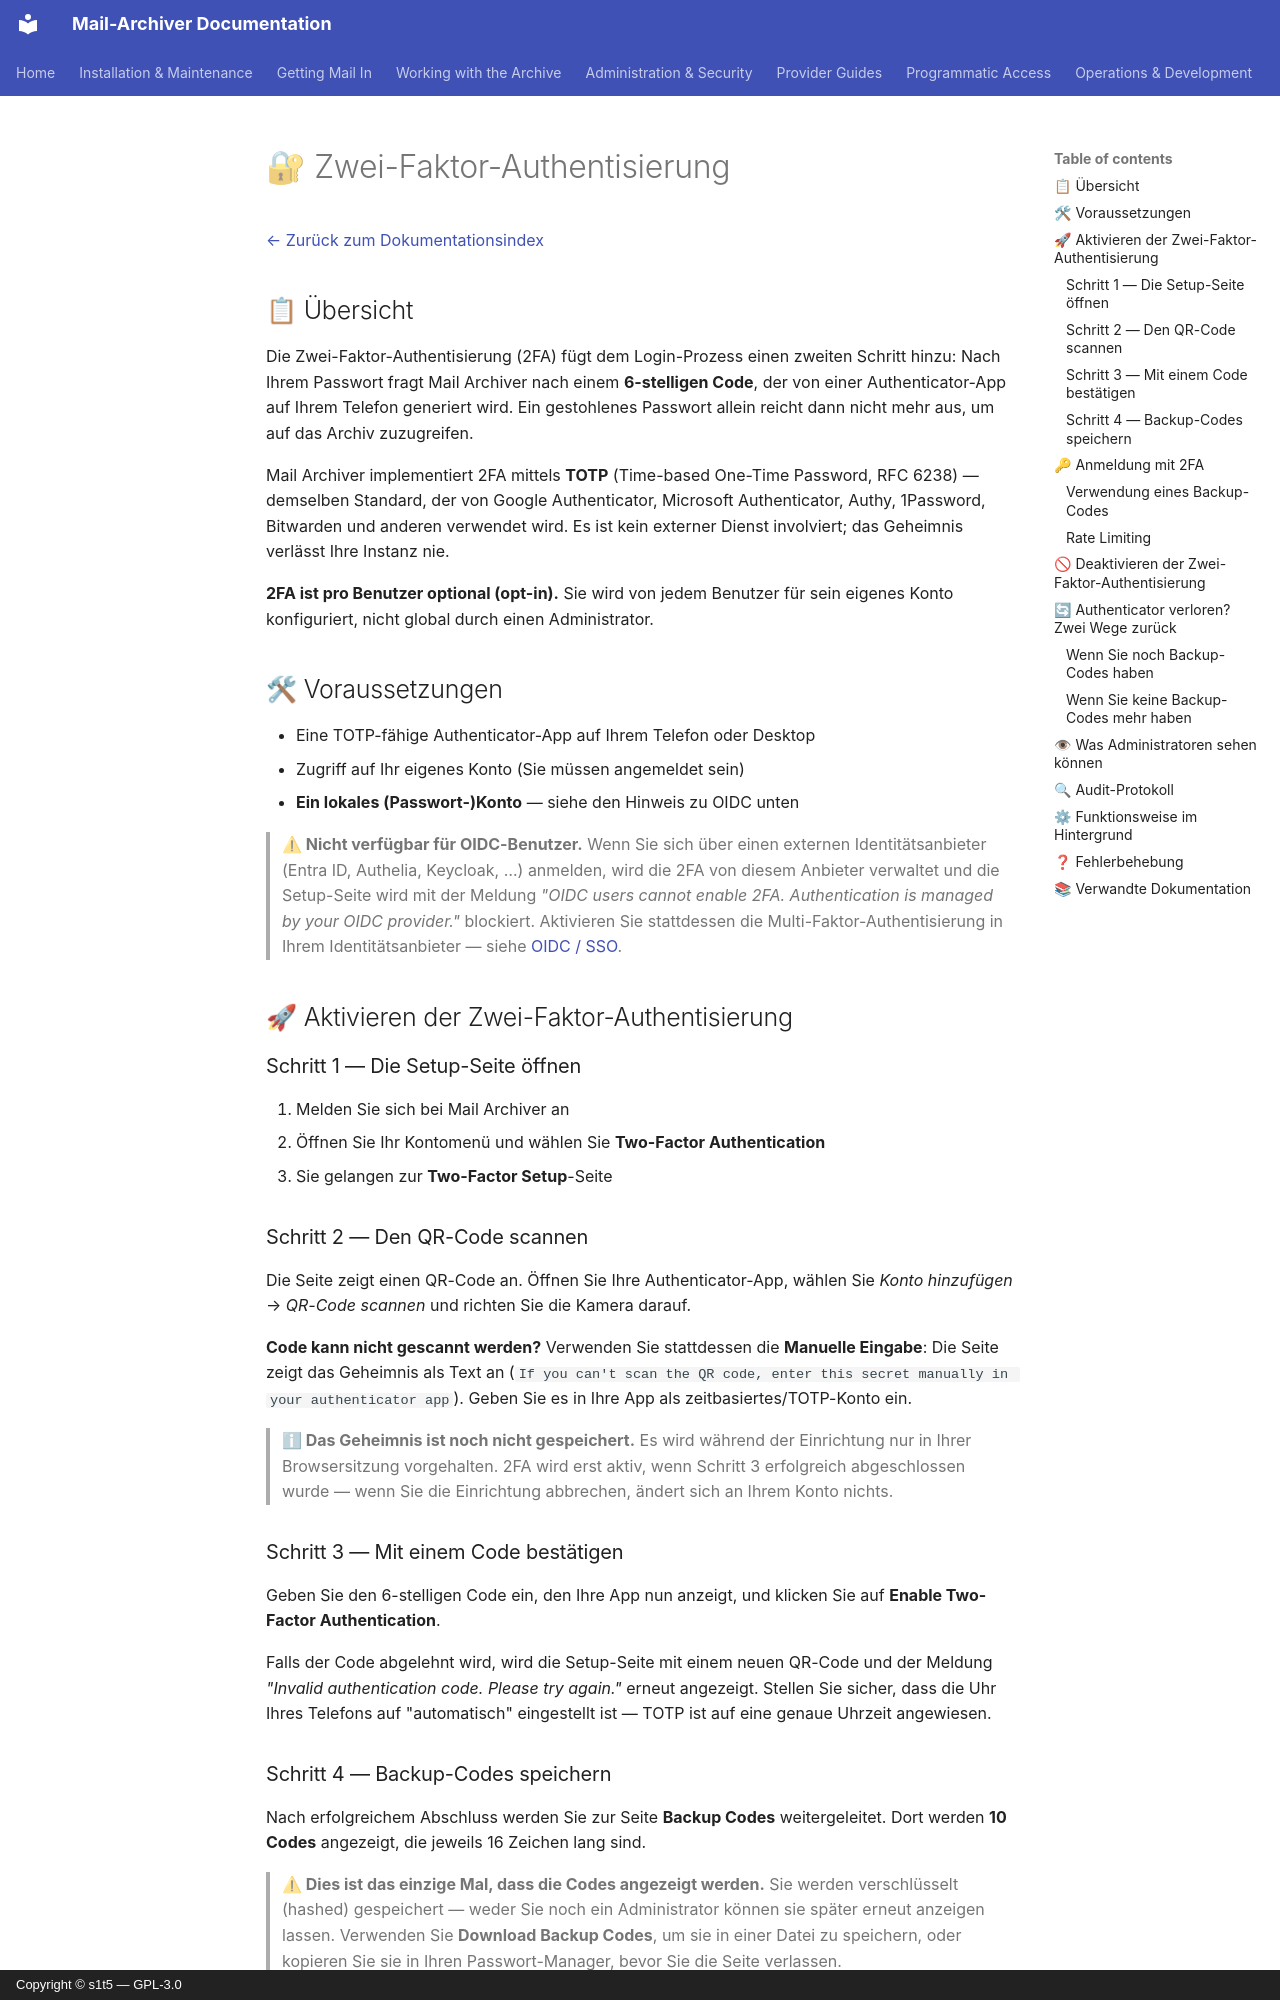

repository: s1t5/mail-archiver · page: TwoFactor.de/index.html · generator: mkdocs · copyright: Copyright © s1t5 — GPL-3.0

# 🔐 Zwei-Faktor-Authentisierung {#two-factor-authentication}

[← Zurück zum Dokumentationsindex](index.md)

## 📋 Übersicht {#overview}

Die Zwei-Faktor-Authentisierung (2FA) fügt dem Login-Prozess einen zweiten Schritt hinzu: Nach Ihrem Passwort fragt Mail Archiver nach einem **6-stelligen Code**, der von einer Authenticator-App auf Ihrem Telefon generiert wird. Ein gestohlenes Passwort allein reicht dann nicht mehr aus, um auf das Archiv zuzugreifen.

Mail Archiver implementiert 2FA mittels **TOTP** (Time-based One-Time Password, RFC 6238) — demselben Standard, der von Google Authenticator, Microsoft Authenticator, Authy, 1Password, Bitwarden und anderen verwendet wird. Es ist kein externer Dienst involviert; das Geheimnis verlässt Ihre Instanz nie.

**2FA ist pro Benutzer optional (opt-in).** Sie wird von jedem Benutzer für sein eigenes Konto konfiguriert, nicht global durch einen Administrator.

## 🛠 Voraussetzungen {#prerequisites}

- Eine TOTP-fähige Authenticator-App auf Ihrem Telefon oder Desktop
- Zugriff auf Ihr eigenes Konto (Sie müssen angemeldet sein)
- **Ein lokales (Passwort-)Konto** — siehe den Hinweis zu OIDC unten

> **⚠ Nicht verfügbar für OIDC-Benutzer.** Wenn Sie sich über einen externen Identitätsanbieter (Entra ID, Authelia, Keycloak, …) anmelden, wird die 2FA von diesem Anbieter verwaltet und die Setup-Seite wird mit der Meldung *"OIDC users cannot enable 2FA. Authentication is managed by your OIDC provider."* blockiert. Aktivieren Sie stattdessen die Multi-Faktor-Authentisierung in Ihrem Identitätsanbieter — siehe [OIDC / SSO](OIDC_Implementation.md).

## 🚀 Aktivieren der Zwei-Faktor-Authentisierung {#enabling-two-factor-authentication}

### Schritt 1 — Die Setup-Seite öffnen {#step-1-open-the-setup-page}

1. Melden Sie sich bei Mail Archiver an
2. Öffnen Sie Ihr Kontomenü und wählen Sie **Two-Factor Authentication**
3. Sie gelangen zur **Two-Factor Setup**-Seite

### Schritt 2 — Den QR-Code scannen {#step-2-scan-the-qr-code}

Die Seite zeigt einen QR-Code an. Öffnen Sie Ihre Authenticator-App, wählen Sie *Konto hinzufügen* → *QR-Code scannen* und richten Sie die Kamera darauf.

**Code kann nicht gescannt werden?** Verwenden Sie stattdessen die **Manuelle Eingabe**: Die Seite zeigt das Geheimnis als Text an (`If you can't scan the QR code, enter this secret manually in your authenticator app`). Geben Sie es in Ihre App als zeitbasiertes/TOTP-Konto ein.

> **ℹ Das Geheimnis ist noch nicht gespeichert.** Es wird während der Einrichtung nur in Ihrer Browsersitzung vorgehalten. 2FA wird erst aktiv, wenn Schritt 3 erfolgreich abgeschlossen wurde — wenn Sie die Einrichtung abbrechen, ändert sich an Ihrem Konto nichts.

### Schritt 3 — Mit einem Code bestätigen {#step-3-confirm-with-a-code}

Geben Sie den 6-stelligen Code ein, den Ihre App nun anzeigt, und klicken Sie auf **Enable Two-Factor Authentication**.

Falls der Code abgelehnt wird, wird die Setup-Seite mit einem neuen QR-Code und der Meldung *"Invalid authentication code. Please try again."* erneut angezeigt. Stellen Sie sicher, dass die Uhr Ihres Telefons auf "automatisch" eingestellt ist — TOTP ist auf eine genaue Uhrzeit angewiesen.
